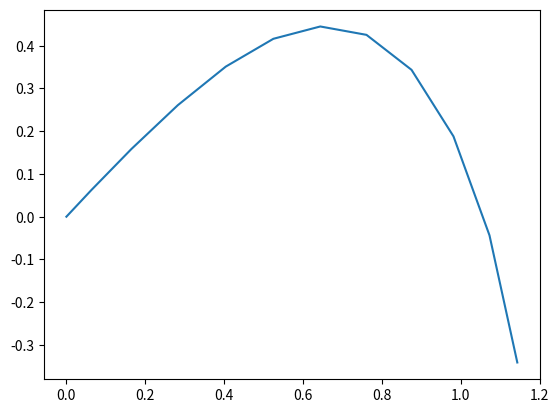

Recreate this plot in Python.
import matplotlib.pyplot as plt
import numpy as np
import math

theta = math.radians(45)
k = 0.05
m = 0.046
v0 = 10
g = 9.8
t = np.arange(0.0, 0.12, 0.01)
x = 0.0
y = 0.0
xl = []
yl = []

vx = v0 * math.cos(theta)
vy = v0 * math.sin(theta)

for i in t.tolist():
    vx = vx - ((k * (v0 ** 2)) * math.cos(theta) * i)/m
    vy = vy - g * i - ((k * (v0 ** 2)) * math.sin(theta) * i)/m
    theta = math.atan(vy/vx)
    v0 = vx/math.cos(theta)
    x = x + vx * i
    y = y + vy * i
    xl.append(x)
    yl.append(y)

print(xl,yl)
plt.plot(xl,yl)
plt.show()
